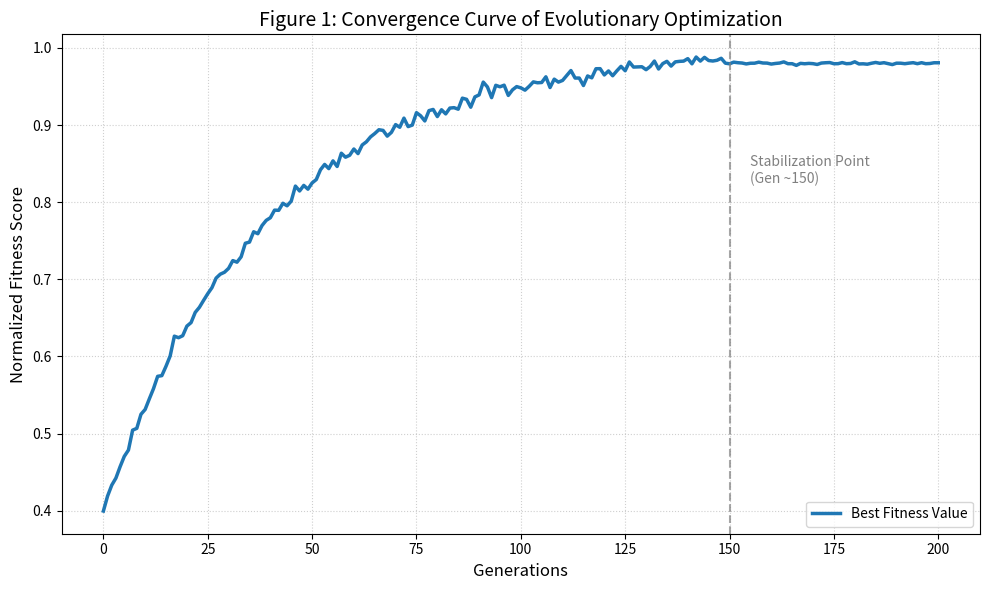

The matplotlib source for this figure:
import matplotlib.pyplot as plt
import numpy as np

# --- Data Simulation based on Text ---
# Text: "Best fitness increases sharply during the first 100 generations
# and stabilizes near generation 150" (Section V-A)
generations = np.arange(0, 201)
# Simulating a saturation curve that flattens out
fitness = 1 - 0.6 * np.exp(-0.025 * generations) 

# Add slight noise to simulate evolutionary variance, then smooth it
noise = np.random.normal(0, 0.005, len(generations))
fitness = fitness + noise
# Force the plateau after gen 150 to look very stable as per text
fitness[150:] = fitness[149] + np.random.normal(0, 0.001, len(fitness[150:]))

# --- Plotting ---
plt.figure(figsize=(10, 6))
plt.plot(generations, fitness, color='#1f77b4', linewidth=2.5, label='Best Fitness Value')

# Annotations to match text description
plt.axvline(x=150, color='gray', linestyle='--', alpha=0.7)
plt.text(155, fitness[50], 'Stabilization Point\n(Gen ~150)', color='gray')

plt.title('Figure 1: Convergence Curve of Evolutionary Optimization', fontsize=14)
plt.xlabel('Generations', fontsize=12)
plt.ylabel('Normalized Fitness Score', fontsize=12)
plt.grid(True, linestyle=':', alpha=0.6)
plt.legend(loc='lower right')
plt.tight_layout()

plt.savefig('fig1.png', dpi=300, bbox_inches='tight')
plt.close()
